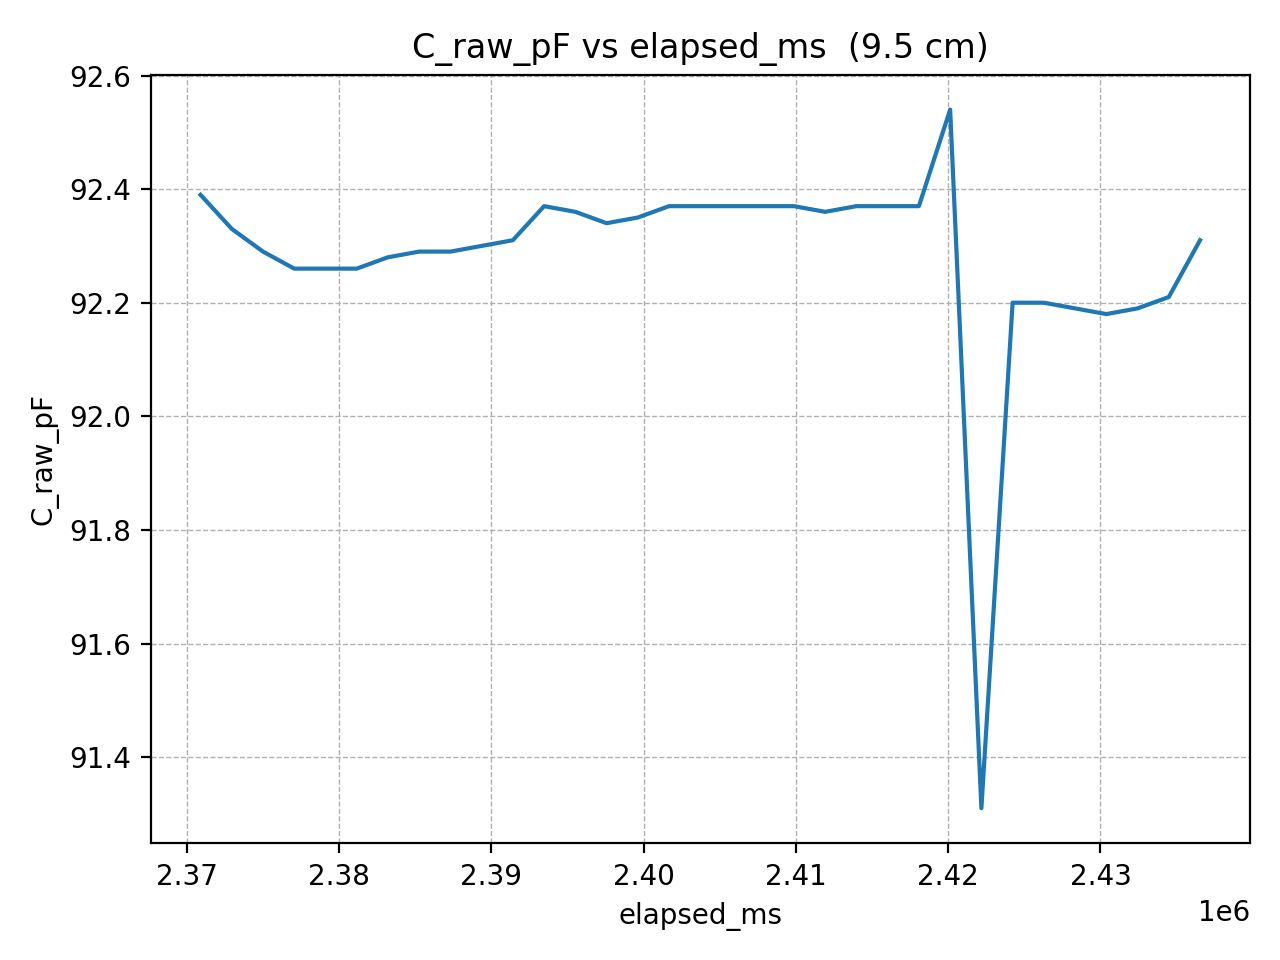

The data file committed next to this chart (first rows):
elapsed_ms, C_raw_pF
2370905, 92.39
2372956, 92.33
2375007, 92.29
2377058, 92.26
2379109, 92.26
2381160, 92.26
2383211, 92.28
2385262, 92.29
2387313, 92.29
2389364, 92.3
2391415, 92.31
2393466, 92.37
2395517, 92.36
2397568, 92.34
2399619, 92.35
2401670, 92.37
2403721, 92.37
2405772, 92.37
2407823, 92.37
2409874, 92.37
2411925, 92.36
2413976, 92.37
2416027, 92.37
2418078, 92.37
2420129, 92.54
2422180, 91.31
2424231, 92.2
2426282, 92.2
2428333, 92.19
2430384, 92.18
2432435, 92.19
2434486, 92.21
2436537, 92.31
